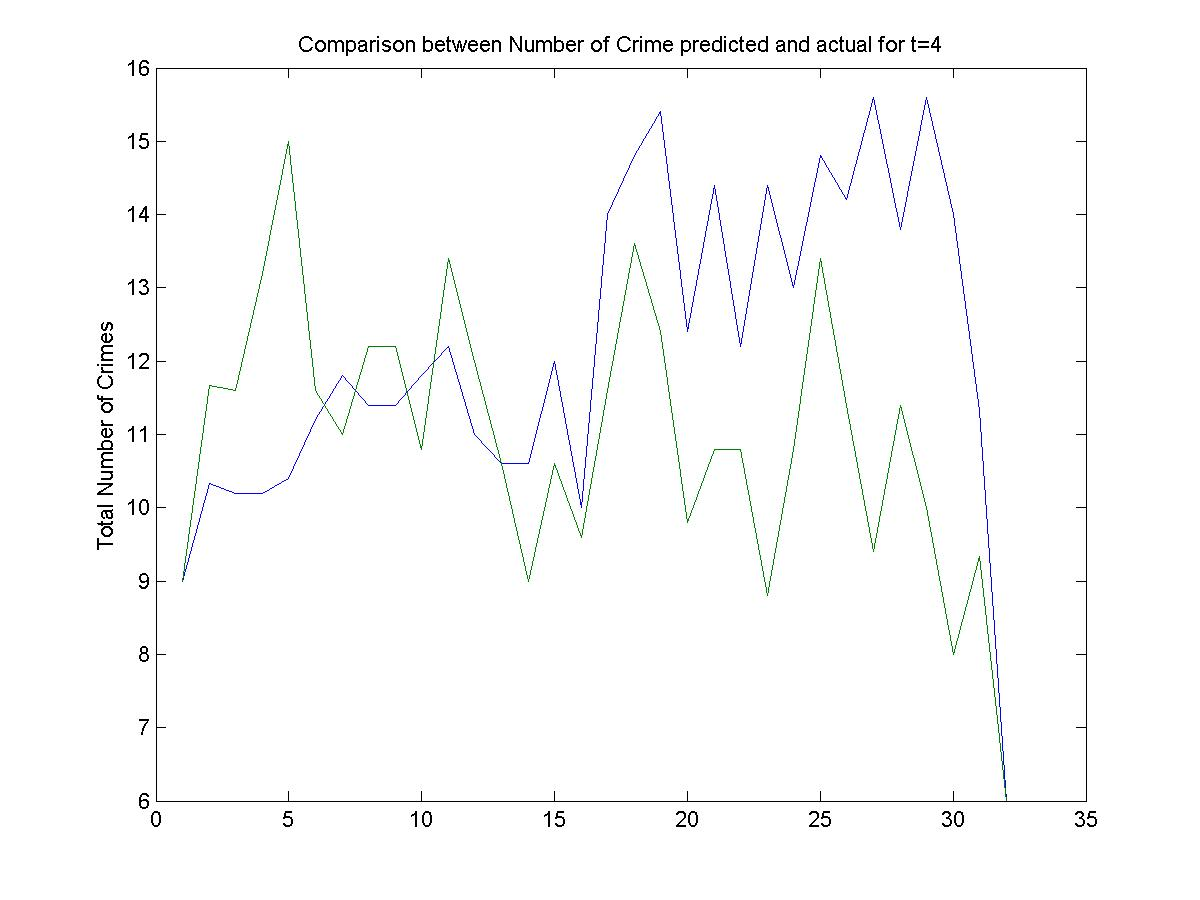

The file beside this chart, header and first rows:
9, 9
10, 6
12, 20
8, 16
12, 7
9, 17
11, 15
16, 3
11, 13
10, 13
9, 17
13, 8
18, 16
5, 6
8, 6
9, 9
20, 16
8, 11
25, 16
12, 16
12, 3
5, 3
18, 16
14, 16
23, 6
5, 13
14, 16
15, 6
21, 6
14, 16
14, 6
6, 6
